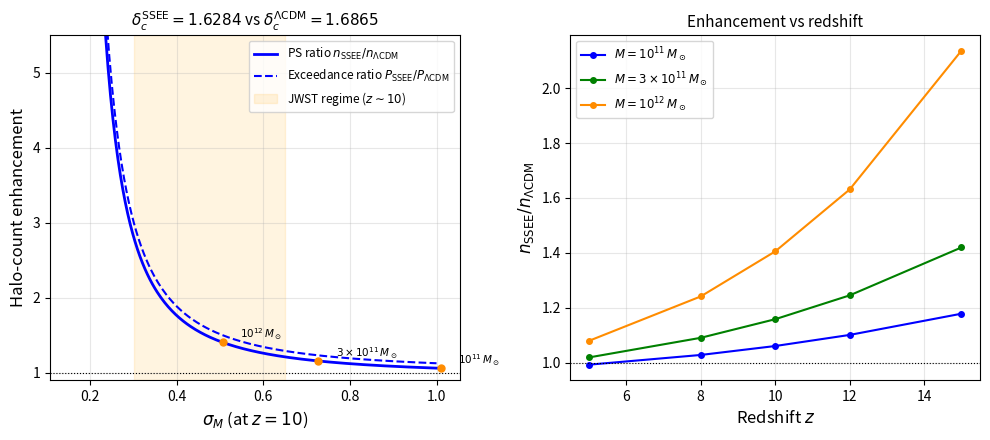

Recreate this plot in Python. (Note: this script raises an exception after producing the figure.)
#!/usr/bin/env python3
"""
Task 2B: Press-Schechter halo mass function — SSEE vs ΛCDM
δc_SSEE = δc_EdS × n_s = 1.6865 × 0.96556 = 1.6284

Key result: lower δc increases halo abundance exponentially.
Provides quantitative predictions for JWST z>10 galaxy excess.
"""

import numpy as np
from scipy.integrate import quad
import matplotlib
matplotlib.use('Agg')
import matplotlib.pyplot as plt
from matplotlib.ticker import LogLocator

# ── SSEE algebraic constants ──────────────────────────────────────────────────
PHI    = (1 + np.sqrt(5)) / 2          # golden ratio ≈ 1.6180
n_s    = 1 - PHI**(-7)                 # spectral index  ≈ 0.96556 (SSEE algebraic)
dc_EdS = (3/20) * (12*np.pi)**(2/3)   # EdS collapse threshold ≈ 1.6865
dc_SSEE = dc_EdS * n_s                 # SSEE threshold ≈ 1.6284
dc_LCDM = dc_EdS                       # ΛCDM (EdS limit) ≈ 1.6865

print(f"n_s       = {n_s:.7f}  (1 − φ⁻⁷, Planck: 0.9649)")
print(f"δc(EdS)   = {dc_EdS:.7f}")
print(f"δc(SSEE)  = {dc_SSEE:.7f}")
print(f"δc(ΛCDM)  = {dc_LCDM:.7f}")
print(f"Δδc/δc    = {(dc_LCDM - dc_SSEE)/dc_LCDM*100:.2f}%")

# ── Cosmological parameters ───────────────────────────────────────────────────
H0   = 67.36
Omm  = 0.3153   # Planck 2018
OmL  = 1 - Omm
h    = H0 / 100
sig8 = 0.811     # Planck 2018

# ── Linear growth factor D(z) — numerical integration ─────────────────────────
def E(z):
    return np.sqrt(Omm*(1+z)**3 + OmL)

def _integrand_growth(zp):
    return (1 + zp) / E(zp)**3

def growth_factor(z, z_norm=0.0):
    """D(z)/D(z_norm) — normalised to 1 at z=z_norm."""
    def I(z_): return quad(_integrand_growth, z_, 1e4)[0]
    return (E(z) * I(z)) / (E(z_norm) * I(z_norm))

# Growth factors at key redshifts
z_vals = [0, 5, 8, 10, 12, 15]
Dz = {z: growth_factor(z) for z in z_vals}
print("\nLinear growth factors D(z)/D(0):")
for z, d in Dz.items():
    print(f"  D(z={z:2d})/D(0) = {d:.5f}")

# ── σ_M(M, z=0) via power-law fit ─────────────────────────────────────────────
# σ(R) is well-approximated by a power law in M over galaxy scales.
# Calibrated at σ(M_8) = σ_8, M_8 = (4π/3)ρ_m(8/h)³.
rho_crit0 = 2.775e11 * h**2     # M☉/Mpc³
rho_m0    = Omm * rho_crit0
M8        = (4*np.pi/3) * rho_m0 * (8/h)**3  # ≈ 2.8e14 M☉
alpha     = 0.30                 # effective slope d ln σ / d ln M^{-1} in 10^10–10^13 range

def sigma_M_z0(M):
    """RMS matter fluctuation in top-hat sphere of mass M, z=0."""
    return sig8 * (M / M8)**(-alpha)

def sigma_Mz(M, z):
    """σ_M at redshift z."""
    return sigma_M_z0(M) * Dz[z]

print(f"\nM_8 = {M8:.3e} M☉  (σ_8 = {sig8}  at R=8/h Mpc)")

# ── Press-Schechter ratio n_SSEE / n_ΛCDM ────────────────────────────────────
def ps_ratio(sigma_M):
    """
    n_SSEE(M,z) / n_ΛCDM(M,z) at fixed σ_M.
    Derived from n(M) ∝ ν f(ν) where ν = δc/σ_M and f(ν)=exp(−ν²/2).
    """
    nu_s = dc_SSEE / sigma_M
    nu_l = dc_LCDM / sigma_M
    return (nu_s / nu_l) * np.exp(-(nu_s**2 - nu_l**2) / 2)

# ── Exceedance probability ratio P(δ > δc) ────────────────────────────────────
from scipy.special import erfc

def exceedance_ratio(sigma_M):
    """Ratio of collapse probabilities."""
    P_ssee = 0.5 * erfc(dc_SSEE / (np.sqrt(2) * sigma_M))
    P_lcdm = 0.5 * erfc(dc_LCDM / (np.sqrt(2) * sigma_M))
    return P_ssee / P_lcdm

# ── Mass table at z=10 ────────────────────────────────────────────────────────
masses = [3e10, 1e11, 3e11, 1e12, 3e12]
z_table = 10

print(f"\n{'='*68}")
print(f"Press-Schechter enhancement at z={z_table}")
print(f"{'M [M☉]':>12}  {'σ_M(z=10)':>10}  {'PS ratio':>10}  {'P-ratio':>10}")
print(f"{'-'*68}")
for M in masses:
    sig = sigma_Mz(M, z_table)
    r   = ps_ratio(sig)
    pe  = exceedance_ratio(sig)
    print(f"{M:12.2e}  {sig:10.4f}  {r:10.3f}  {pe:10.3f}")
print(f"{'='*68}")

# ── Compare with JWST tension ─────────────────────────────────────────────────
print("\nJWST context (Boylan-Kolchin 2023, Nature Astronomy 7, 728):")
print("  ΛCDM deficit at M>10^10.8 M☉, z~10: ~10–100× in number density")
sig_jwst = sigma_Mz(10**10.8, z_table)
r_jwst   = ps_ratio(sig_jwst)
print(f"  M = 10^10.8 M☉: σ_M = {sig_jwst:.3f}, n_SSEE/n_ΛCDM = {r_jwst:.2f}×")
print(f"  → SSEE partially reduces but does not eliminate the tension")

# ── Compact table for Paper 4 (LaTeX-ready) ───────────────────────────────────
print("\nLaTeX table rows:")
tex_masses = [1e11, 3e11, 1e12]
tex_labels = [r"10^{11}", r"3\times10^{11}", r"10^{12}"]
for M, lab in zip(tex_masses, tex_labels):
    sig = sigma_Mz(M, z_table)
    r   = ps_ratio(sig)
    print(f"  ${lab}$ & ${sig:.3f}$ & ${r:.2f}$ \\\\")

# ── Figure ────────────────────────────────────────────────────────────────────
fig, axes = plt.subplots(1, 2, figsize=(10, 4.5))

# Panel A: ratio vs sigma_M
sigma_arr = np.linspace(0.15, 1.0, 300)
ratio_arr = [ps_ratio(s) for s in sigma_arr]
exceedance_arr = [exceedance_ratio(s) for s in sigma_arr]

ax = axes[0]
ax.plot(sigma_arr, ratio_arr,     'b-',  lw=2.0, label=r'PS ratio $n_{\rm SSEE}/n_{\Lambda{\rm CDM}}$')
ax.plot(sigma_arr, exceedance_arr,'b--', lw=1.5, label=r'Exceedance ratio $P_{\rm SSEE}/P_{\Lambda{\rm CDM}}$')
ax.axhline(1, color='k', ls=':', lw=0.8)
ax.axvspan(0.3, 0.65, alpha=0.12, color='orange', label=r'JWST regime ($z\sim10$)')

# Mark representative points
for M, lab in [(1e11, r'$10^{11}\,M_\odot$'), (3e11, r'$3\times10^{11}\,M_\odot$'), (1e12, r'$10^{12}\,M_\odot$')]:
    sig = sigma_Mz(M, z_table)
    r   = ps_ratio(sig)
    ax.plot(sig, r, 'o', color='darkorange', ms=5, zorder=5)
    ax.annotate(lab, (sig, r), xytext=(sig+0.04, r+0.05), fontsize=7.5)

ax.set_xlabel(r'$\sigma_M$ (at $z=10$)', fontsize=12)
ax.set_ylabel(r'Halo-count enhancement', fontsize=12)
ax.set_title(r'$\delta_c^{\rm SSEE}=1.6284$ vs $\delta_c^{\Lambda{\rm CDM}}=1.6865$', fontsize=11)
ax.set_ylim(0.9, 5.5)
ax.legend(fontsize=8.5, loc='upper right')
ax.grid(True, alpha=0.3)

# Panel B: ratio vs z at fixed masses
z_range = np.array([5, 6, 7, 8, 9, 10, 12])
D_range = np.array([growth_factor(z) for z in z_range])

ax2 = axes[1]
colors = ['blue', 'green', 'darkorange']
mass_labels = [r'$M=10^{11}\,M_\odot$', r'$M=3\times10^{11}\,M_\odot$', r'$M=10^{12}\,M_\odot$']
for M, col, lab in zip([1e11, 3e11, 1e12], colors, mass_labels):
    sig0 = sigma_M_z0(M)
    ratios_z = [ps_ratio(sig0 * Dz[z]) for z in z_vals[1:]]
    ax2.plot(z_vals[1:], ratios_z, '-o', color=col, ms=4, label=lab)

ax2.axhline(1, color='k', ls=':', lw=0.8)
ax2.set_xlabel(r'Redshift $z$', fontsize=12)
ax2.set_ylabel(r'$n_{\rm SSEE}/n_{\Lambda{\rm CDM}}$', fontsize=12)
ax2.set_title(r'Enhancement vs redshift', fontsize=11)
ax2.legend(fontsize=8.5)
ax2.grid(True, alpha=0.3)

plt.tight_layout()
outpath = 'results/figures/fig_press_schechter.pdf'
plt.savefig(outpath, dpi=150, bbox_inches='tight')
plt.savefig(outpath.replace('.pdf', '.png'), dpi=150, bbox_inches='tight')
print(f"\nFigure → {outpath}")
print("Done.")
